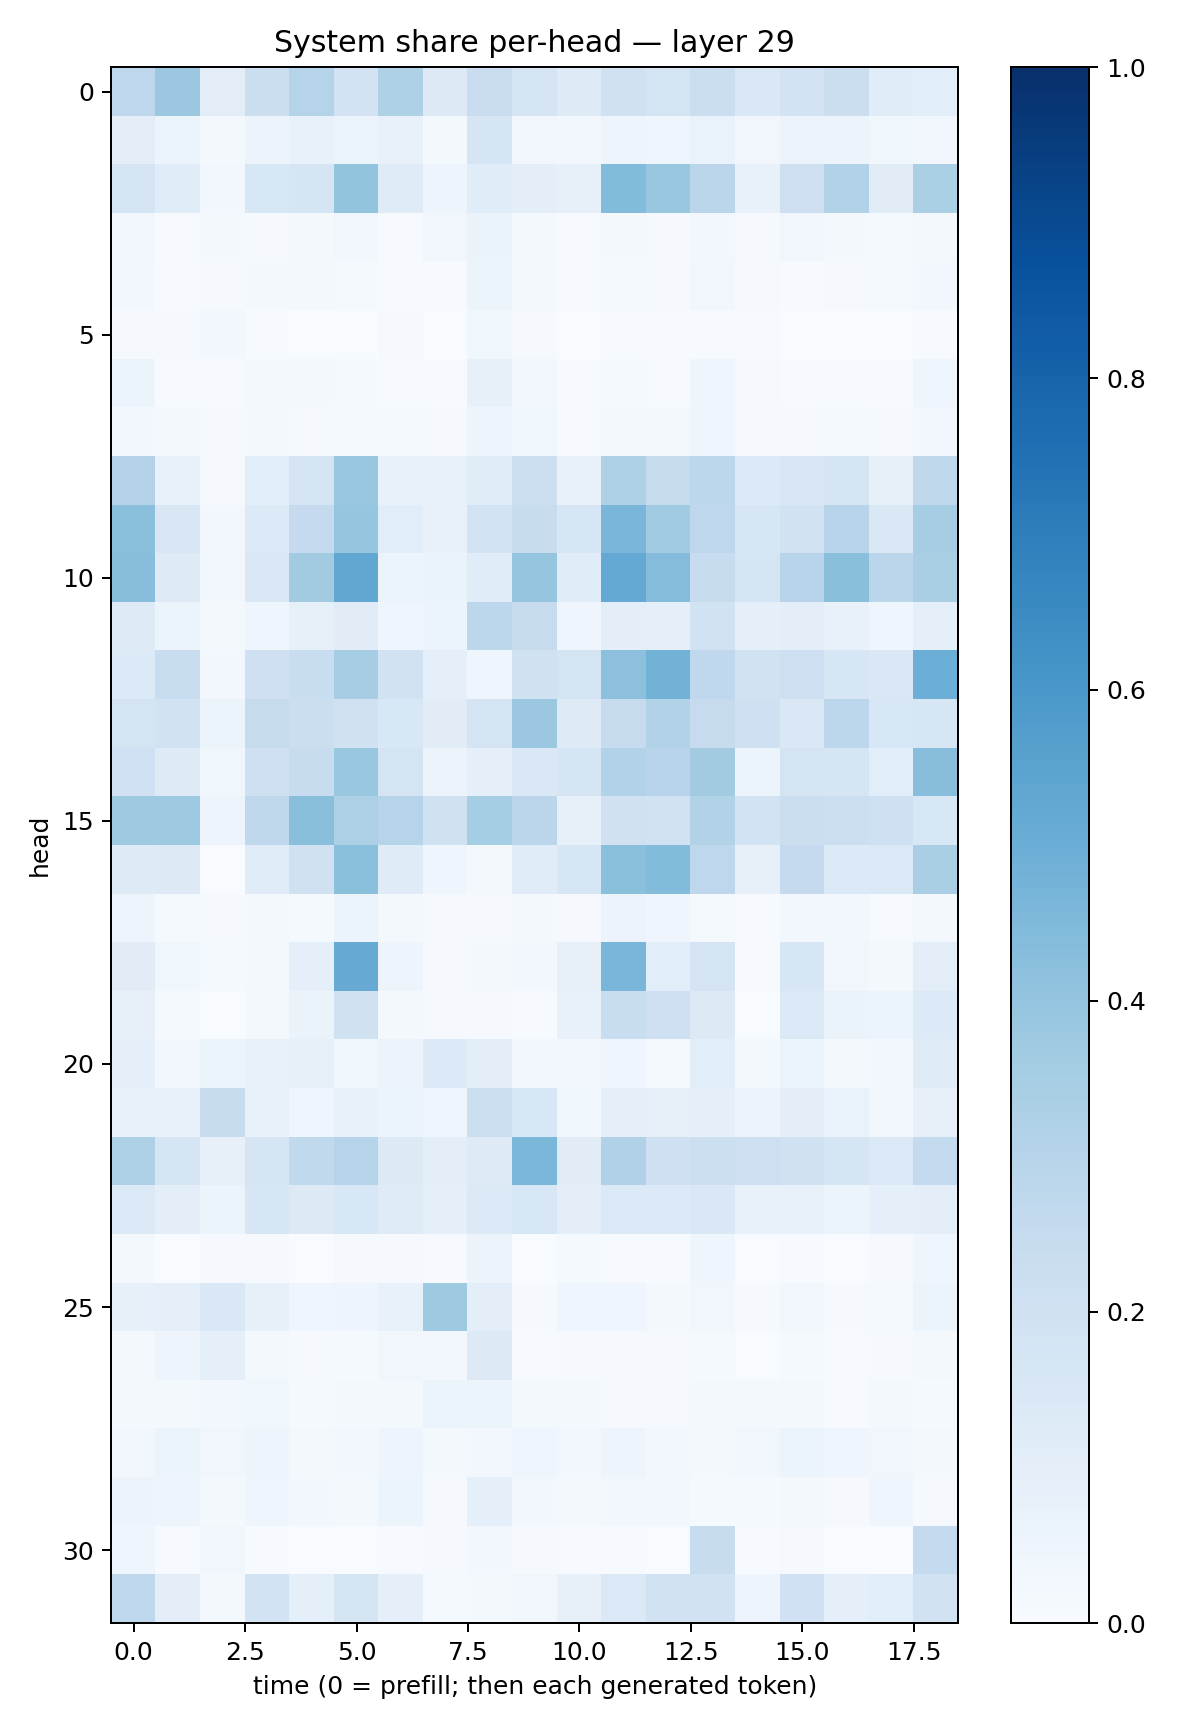

The table this chart was drawn from, first rows:
0.2742801, 0.38214055, 0.102596305, 0.22350809, 0.30349588, 0.18081245, 0.32200634, 0.12810054, 0.22714534, 0.17420028, 0.123179965, 0.19843462, 0.17721166, 0.2248581, 0.14375561, 0.18105659, 0.22044794, 0.11615322, 0.106465526
0.102, 0.06075, 0.01933, 0.05622, 0.07064, 0.05195, 0.07109, 0.02225, 0.1644, 0.03393, 0.0243, 0.04943, 0.04553, 0.06959, 0.03415, 0.05644, 0.05774, 0.03657, 0.03442
0.1787, 0.1147, 0.027, 0.1546, 0.1668, 0.3994, 0.1196, 0.04839, 0.1153, 0.1006, 0.07913, 0.4386, 0.3862, 0.2843, 0.07196, 0.2139, 0.3139, 0.1112, 0.3325
0.03206, 0.004458, 0.02009, 0.00938, 0.02211, 0.03271, 0.007366, 0.03512, 0.06385, 0.0172, 0.004725, 0.01824, 0.01169, 0.02467, 0.01094, 0.0344, 0.02104, 0.01365, 0.02241
0.03021, 0.006409, 0.01015, 0.02243, 0.01825, 0.01325, 0.00635, 0.006924, 0.05252, 0.02045, 0.004424, 0.01321, 0.01082, 0.03368, 0.008029, 0.007578, 0.008606, 0.01332, 0.02724
0.008028, 0.009112, 0.02643, 0.004807, 0.00135, 0.002188, 0.0106, 0.003744, 0.03528, 0.008373, 0.003349, 0.004961, 0.004666, 0.006473, 0.003944, 0.002799, 0.00244, 0.00211, 0.007072
0.0512, 0.00503, 0.007527, 0.02071, 0.01686, 0.01189, 0.005926, 0.004103, 0.07941, 0.03162, 0.005882, 0.01224, 0.005883, 0.04359, 0.01055, 0.005586, 0.006064, 0.006679, 0.04405
0.02663, 0.01805, 0.009384, 0.01857, 0.009656, 0.01366, 0.01385, 0.008119, 0.05034, 0.03652, 0.007125, 0.01815, 0.01807, 0.03956, 0.00871, 0.01114, 0.01289, 0.008794, 0.02502
0.3075, 0.07322, 0.01103, 0.1065, 0.1721, 0.3865, 0.07519, 0.07198, 0.1166, 0.2178, 0.07772, 0.3242, 0.2455, 0.2783, 0.1366, 0.1496, 0.168, 0.08386, 0.2709
0.4194, 0.1502, 0.0288, 0.1348, 0.2506, 0.3952, 0.1093, 0.07534, 0.185, 0.235, 0.1566, 0.4619, 0.3656, 0.2756, 0.1611, 0.1942, 0.293, 0.1415, 0.3513
0.4289, 0.1235, 0.03046, 0.1425, 0.3615, 0.5281, 0.05942, 0.06575, 0.1139, 0.396, 0.1154, 0.5196, 0.4357, 0.2377, 0.1709, 0.2947, 0.4242, 0.2823, 0.3363
0.1247, 0.05954, 0.02131, 0.04622, 0.08245, 0.111, 0.03928, 0.06142, 0.2796, 0.2437, 0.04058, 0.09518, 0.09289, 0.1889, 0.09374, 0.09801, 0.0754, 0.04479, 0.08872
0.1346, 0.2316, 0.02631, 0.2055, 0.2312, 0.3503, 0.1951, 0.09133, 0.04406, 0.1955, 0.1777, 0.4169, 0.4792, 0.2668, 0.1877, 0.2132, 0.1576, 0.144, 0.4987
0.1746, 0.1882, 0.05948, 0.2455, 0.2212, 0.1957, 0.153, 0.1108, 0.1785, 0.3818, 0.1236, 0.2457, 0.3104, 0.2441, 0.207, 0.1483, 0.2779, 0.1556, 0.1634
0.201, 0.1236, 0.03662, 0.2037, 0.2367, 0.3886, 0.1725, 0.05697, 0.08939, 0.145, 0.1673, 0.3144, 0.2952, 0.3613, 0.05109, 0.1797, 0.1655, 0.1085, 0.4278
0.3749, 0.3724, 0.0507, 0.2721, 0.4256, 0.3246, 0.301, 0.1984, 0.3528, 0.2843, 0.08409, 0.1959, 0.1923, 0.3124, 0.1853, 0.2259, 0.2162, 0.2033, 0.1539
0.1235, 0.1295, 0.003452, 0.1167, 0.1975, 0.4192, 0.1183, 0.04458, 0.01653, 0.1141, 0.1591, 0.4181, 0.4393, 0.2746, 0.07982, 0.2524, 0.1328, 0.1393, 0.3371
0.04996, 0.01471, 0.009437, 0.01595, 0.01173, 0.05426, 0.01705, 0.01078, 0.01091, 0.01718, 0.01156, 0.05623, 0.03965, 0.01214, 0.003929, 0.02872, 0.02723, 0.004851, 0.0181
0.1119, 0.03612, 0.01288, 0.02071, 0.09339, 0.5137, 0.04965, 0.009486, 0.01871, 0.03027, 0.08191, 0.4639, 0.1069, 0.1728, 0.004977, 0.1604, 0.03311, 0.01608, 0.1025
0.07842, 0.01433, 0.002733, 0.02025, 0.06427, 0.1979, 0.01946, 0.008339, 0.01121, 0.005803, 0.07686, 0.2318, 0.2068, 0.1255, 0.002399, 0.1389, 0.06554, 0.06202, 0.1364
0.09176, 0.02738, 0.05393, 0.07543, 0.08508, 0.03559, 0.05644, 0.1331, 0.09827, 0.02725, 0.02749, 0.04515, 0.01487, 0.106, 0.0229, 0.05437, 0.01906, 0.03119, 0.1188
0.07535, 0.07091, 0.2446, 0.07636, 0.0461, 0.07124, 0.05412, 0.04125, 0.218, 0.1535, 0.0384, 0.09078, 0.08531, 0.08624, 0.05721, 0.0961, 0.06835, 0.02572, 0.08046
0.3263, 0.1673, 0.0804, 0.1718, 0.2624, 0.2993, 0.1322, 0.09449, 0.1245, 0.4607, 0.1119, 0.3195, 0.2036, 0.2159, 0.2125, 0.1987, 0.1668, 0.1377, 0.2573
0.1374, 0.09557, 0.06035, 0.1584, 0.1306, 0.1555, 0.1193, 0.09149, 0.1401, 0.1527, 0.09942, 0.1375, 0.1336, 0.1445, 0.07247, 0.07753, 0.05135, 0.09011, 0.09965
0.01601, 0.00288, 0.009957, 0.008622, 0.002605, 0.01041, 0.008075, 0.006071, 0.05825, 0.003637, 0.01207, 0.004795, 0.003936, 0.04138, 0.002317, 0.00564, 0.003421, 0.007921, 0.04273
0.08082, 0.08829, 0.1471, 0.08348, 0.04097, 0.04904, 0.07363, 0.3732, 0.09425, 0.009913, 0.04487, 0.03999, 0.01844, 0.03406, 0.009222, 0.03382, 0.008211, 0.01296, 0.05463
0.01769, 0.04782, 0.08661, 0.01629, 0.008596, 0.01297, 0.03152, 0.02753, 0.1274, 0.006587, 0.00855, 0.008069, 0.008503, 0.01306, 0.002591, 0.0137, 0.005932, 0.008285, 0.01951
0.01932, 0.02309, 0.02756, 0.03567, 0.01371, 0.02111, 0.01703, 0.05408, 0.06216, 0.01617, 0.02234, 0.009901, 0.009335, 0.02023, 0.01848, 0.02102, 0.005212, 0.01747, 0.01265
0.02473, 0.0534, 0.0324, 0.04905, 0.02175, 0.02435, 0.04897, 0.0208, 0.02615, 0.04141, 0.02925, 0.04731, 0.02898, 0.01993, 0.03379, 0.05127, 0.04277, 0.03341, 0.02162
0.05795, 0.04969, 0.02077, 0.04292, 0.02483, 0.01753, 0.0523, 0.008503, 0.09041, 0.02637, 0.02288, 0.02801, 0.03081, 0.01202, 0.01217, 0.01634, 0.009362, 0.04051, 0.008961
0.04106, 0.006156, 0.03395, 0.007658, 0.001726, 0.002034, 0.005473, 0.008385, 0.02811, 0.00816, 0.005152, 0.004877, 0.002145, 0.2383, 0.005102, 0.007845, 0.002232, 0.001065, 0.2575
0.2736, 0.09691, 0.0174, 0.1851, 0.09185, 0.1733, 0.08952, 0.01327, 0.01806, 0.03475, 0.08059, 0.1375, 0.1911, 0.1895, 0.0494, 0.2017, 0.09368, 0.1081, 0.1913
